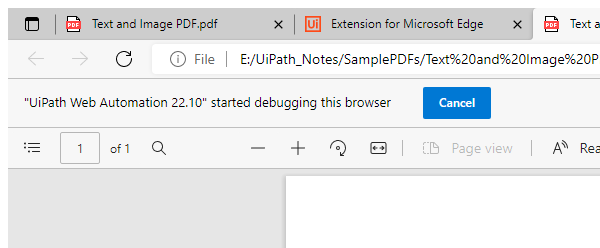
Workflow: extractDataFromPdf

Step 1: Attach Window ' Chrome_wi' on the element in window 'Text and Image PDF.pdf and 2 more pages - Profile 1 - Microsoft*' (msedge.exe)

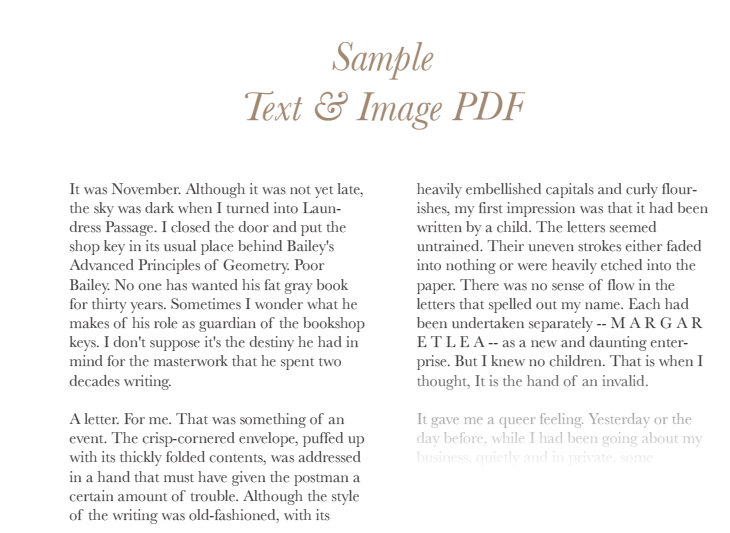
Step 2: get-text from the element 'Horizontal' in window 'Chrome Legacy Window'